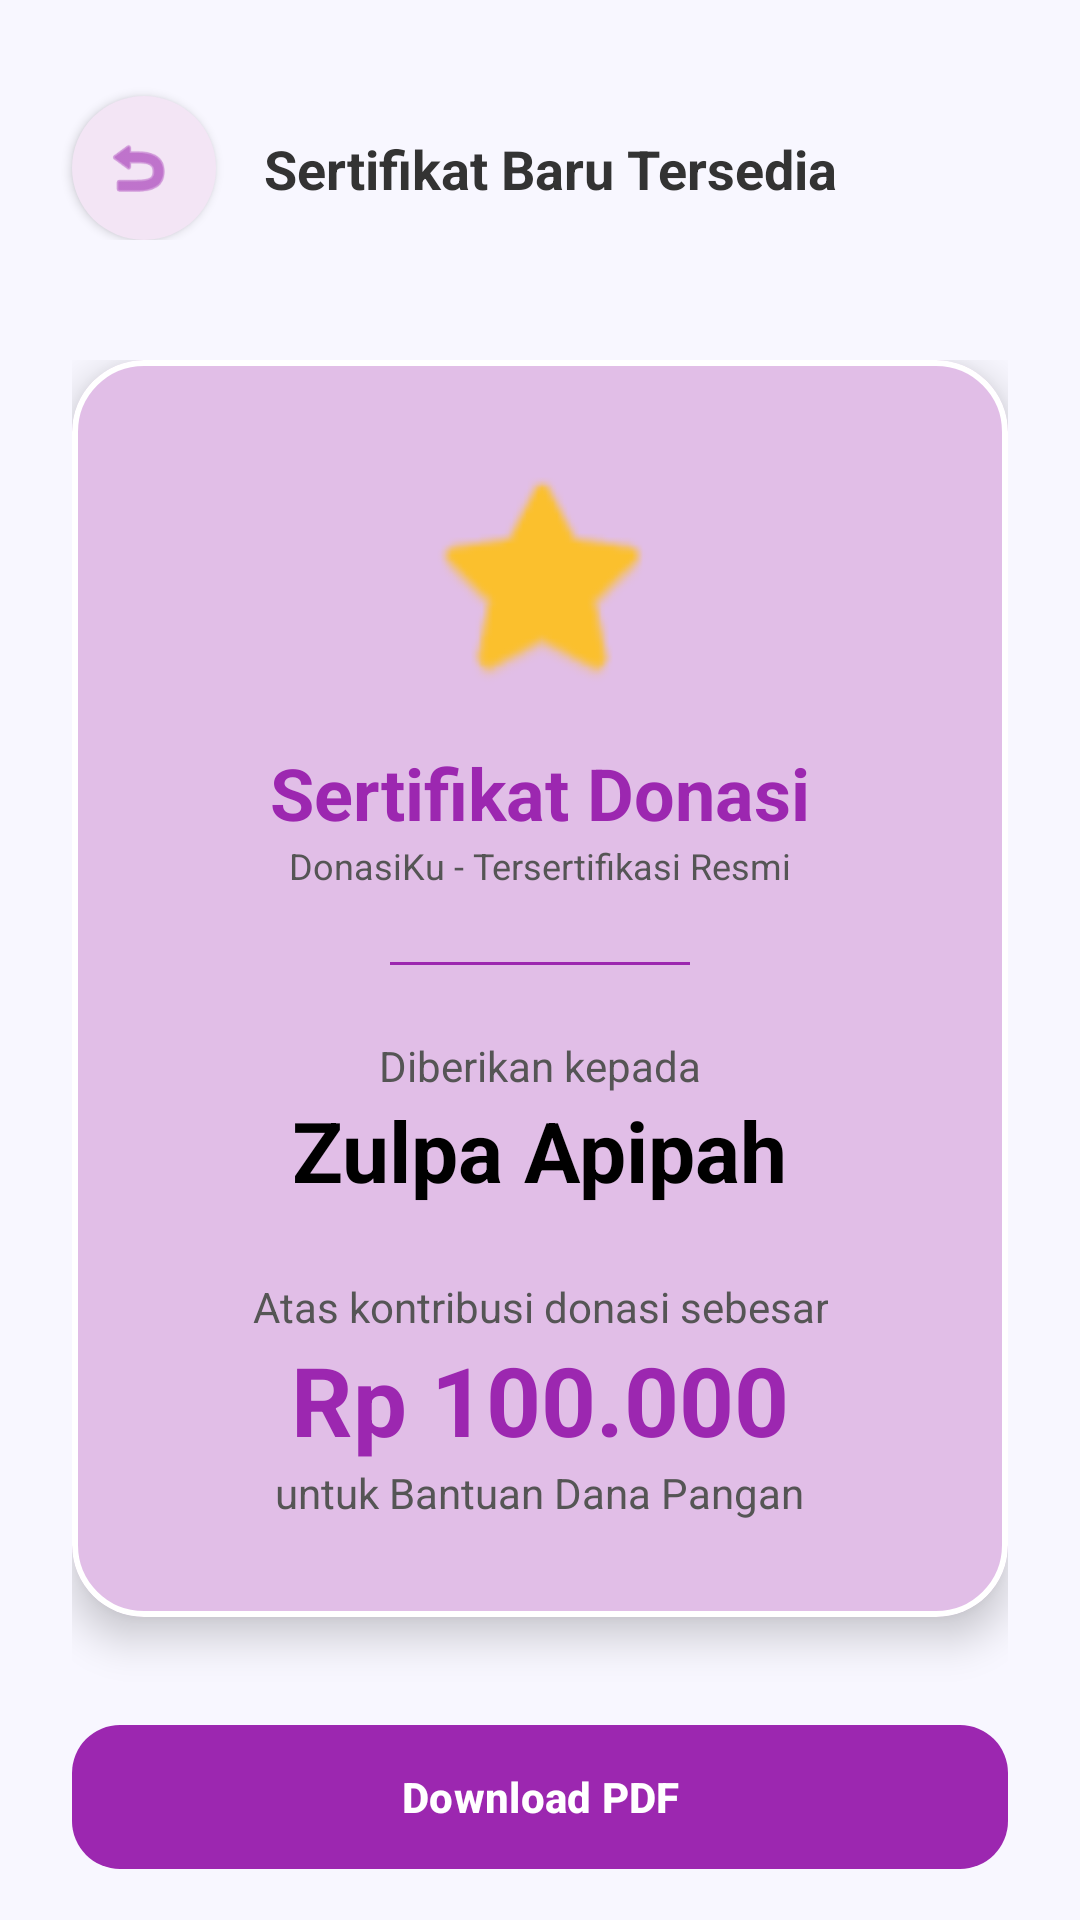

Reconstruct the res/layout file that produces this screen, plus the resources it refers to.
<!-- AndroidManifest.xml: application theme Theme.AplikasiProjekSMT4 -->
<!-- res/layout/fragment_sertifdonasi.xml -->
<?xml version="1.0" encoding="utf-8"?>
<androidx.coordinatorlayout.widget.CoordinatorLayout xmlns:android="http://schemas.android.com/apk/res/android"
    xmlns:app="http://schemas.android.com/apk/res-auto"
    android:layout_width="match_parent"
    android:layout_height="match_parent"
    android:background="#F8F7FF">

    <com.google.android.material.appbar.AppBarLayout
        android:layout_width="match_parent"
        android:layout_height="wrap_content"
        android:background="@android:color/transparent"
        app:elevation="0dp">

        <androidx.constraintlayout.widget.ConstraintLayout
            android:layout_width="match_parent"
            android:layout_height="wrap_content"
            android:paddingBottom="16dp">

            <com.google.android.material.button.MaterialButton
                android:id="@+id/btnBack"
                style="@style/Widget.MaterialComponents.Button.Icon"
                android:layout_width="48dp"
                android:layout_height="48dp"
                android:layout_marginStart="24dp"
                android:layout_marginTop="32dp"
                android:insetLeft="0dp"
                android:insetTop="0dp"
                android:insetRight="0dp"
                android:insetBottom="0dp"
                app:backgroundTint="#F3E5F5"
                app:cornerRadius="24dp"
                app:icon="@android:drawable/ic_menu_revert"
                app:iconGravity="textStart"
                app:iconPadding="0dp"
                app:iconSize="24dp"
                app:iconTint="#9C27B0"
                app:layout_constraintStart_toStartOf="parent"
                app:layout_constraintTop_toTopOf="parent"
                android:contentDescription="@string/desc_back" />

            <TextView
                android:id="@+id/tvTitleCert"
                android:layout_width="wrap_content"
                android:layout_height="wrap_content"
                android:layout_marginStart="16dp"
                android:text="@string/notif_sertifikat_baru"
                android:textColor="#333333"
                android:textSize="18sp"
                android:textStyle="bold"
                app:layout_constraintBottom_toBottomOf="@+id/btnBack"
                app:layout_constraintStart_toEndOf="@+id/btnBack"
                app:layout_constraintTop_toTopOf="@+id/btnBack" />

        </androidx.constraintlayout.widget.ConstraintLayout>
    </com.google.android.material.appbar.AppBarLayout>

    <androidx.core.widget.NestedScrollView
        android:layout_width="match_parent"
        android:layout_height="match_parent"
        app:layout_behavior="@string/appbar_scrolling_view_behavior">

        <LinearLayout
            android:layout_width="match_parent"
            android:layout_height="wrap_content"
            android:orientation="vertical"
            android:padding="24dp"
            android:gravity="center_horizontal">

            
            <com.google.android.material.card.MaterialCardView
                android:layout_width="match_parent"
                android:layout_height="wrap_content"
                app:cardBackgroundColor="#E1BEE7"
                app:cardCornerRadius="24dp"
                app:cardElevation="8dp"
                app:strokeColor="#FFFFFF"
                app:strokeWidth="2dp">

                <LinearLayout
                    android:layout_width="match_parent"
                    android:layout_height="wrap_content"
                    android:gravity="center"
                    android:orientation="vertical"
                    android:padding="32dp">

                    <ImageView
                        android:layout_width="80dp"
                        android:layout_height="80dp"
                        android:src="@android:drawable/btn_star_big_on"
                        app:tint="#FBC02D"
                        android:contentDescription="Trophy" />

                    <TextView
                        android:layout_width="wrap_content"
                        android:layout_height="wrap_content"
                        android:layout_marginTop="16dp"
                        android:text="Sertifikat Donasi"
                        android:textColor="#9C27B0"
                        android:textSize="24sp"
                        android:textStyle="bold" />

                    <TextView
                        android:layout_width="wrap_content"
                        android:layout_height="wrap_content"
                        android:text="DonasiKu - Tersertifikasi Resmi"
                        android:textColor="#555555"
                        android:textSize="12sp" />

                    <View
                        android:layout_width="100dp"
                        android:layout_height="1dp"
                        android:layout_marginTop="24dp"
                        android:background="#9C27B0" />

                    <TextView
                        android:layout_width="wrap_content"
                        android:layout_height="wrap_content"
                        android:layout_marginTop="24dp"
                        android:text="Diberikan kepada"
                        android:textColor="#555555"
                        android:textSize="14sp" />

                    <TextView
                        android:id="@+id/tvRecipientName"
                        android:layout_width="wrap_content"
                        android:layout_height="wrap_content"
                        android:text="Zulpa Apipah"
                        android:textColor="#000000"
                        android:textSize="28sp"
                        android:textStyle="bold" />

                    <TextView
                        android:layout_width="wrap_content"
                        android:layout_height="wrap_content"
                        android:layout_marginTop="24dp"
                        android:gravity="center"
                        android:text="Atas kontribusi donasi sebesar"
                        android:textColor="#555555"
                        android:textSize="14sp" />

                    <TextView
                        android:id="@+id/tvAmountCert"
                        android:layout_width="wrap_content"
                        android:layout_height="wrap_content"
                        android:text="Rp 100.000"
                        android:textColor="#9C27B0"
                        android:textSize="32sp"
                        android:textStyle="bold" />

                    <TextView
                        android:layout_width="wrap_content"
                        android:layout_height="wrap_content"
                        android:text="untuk Bantuan Dana Pangan"
                        android:textColor="#555555"
                        android:textSize="14sp" />

                </LinearLayout>
            </com.google.android.material.card.MaterialCardView>

            <com.google.android.material.button.MaterialButton
                android:id="@+id/btnDownloadPdf"
                android:layout_width="match_parent"
                android:layout_height="56dp"
                android:layout_marginTop="32dp"
                android:text="Download PDF"
                android:textAllCaps="false"
                android:textStyle="bold"
                app:backgroundTint="#9C27B0"
                app:cornerRadius="16dp" />

            <com.google.android.material.button.MaterialButton
                android:id="@+id/btnHome"
                style="@style/Widget.MaterialComponents.Button.OutlinedButton"
                android:layout_width="match_parent"
                android:layout_height="56dp"
                android:layout_marginTop="12dp"
                android:text="Kembali ke Beranda"
                android:textAllCaps="false"
                android:textColor="#9C27B0"
                app:cornerRadius="16dp"
                app:strokeColor="#9C27B0" />

        </LinearLayout>
    </androidx.core.widget.NestedScrollView>

</androidx.coordinatorlayout.widget.CoordinatorLayout>
<!-- resources referenced by this layout -->
<resources>
  <string name="desc_back">Kembali</string>
  <string name="notif_sertifikat_baru">Sertifikat Baru Tersedia</string>
  <style name="Theme.AplikasiProjekSMT4" parent="Base.Theme.AplikasiProjekSMT4" />
  <style name="Base.Theme.AplikasiProjekSMT4" parent="Theme.Material3.DayNight.NoActionBar">
          <item name="colorPrimary">#9C27B0</item>
          <item name="colorPrimaryVariant">#7B1FA2</item>
          <item name="colorOnPrimary">#FFFFFF</item>
      </style>
</resources>
